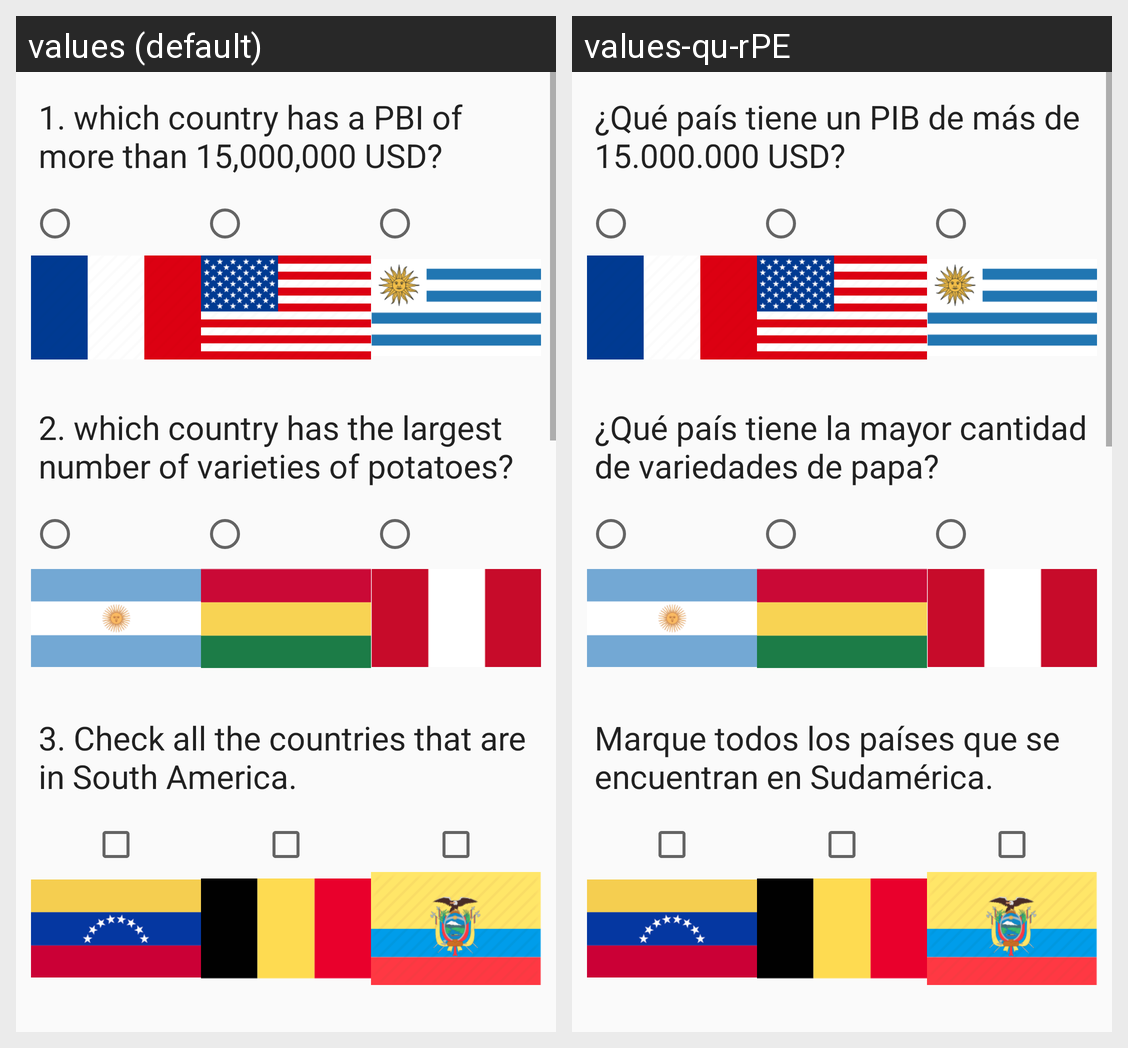

Here is an Android app screen in its default locale and in the app's own translations. Write out the translated-string differences for the strings that appear on this screen.
Android screen res/layout/activity_main.xml rendered under 2 locales, left to right: values (default), values-qu-rPE. Device: Nexus 5 (rendered at 1080×1920; each locale shown at half size, 540×960, under a caption strip naming it); theme AppTheme.
Strings drawn on this screen, with the default value and each locale's value (text and hints the layout hard-codes, and strings that could not be matched under every locale, appear in the picture but are not listed):

question_1
  values: 1. which country has a PBI of more than 15,000,000 USD?
  values-qu-rPE: ¿Qué país tiene un PIB de más de 15.000.000 USD?

question_2
  values: 2. which country has the largest number of varieties of potatoes?
  values-qu-rPE: ¿Qué país tiene la mayor cantidad de variedades de papa?

question_3
  values: 3. Check all the countries that are in South America.
  values-qu-rPE: Marque todos los países que se encuentran en Sudamérica.
